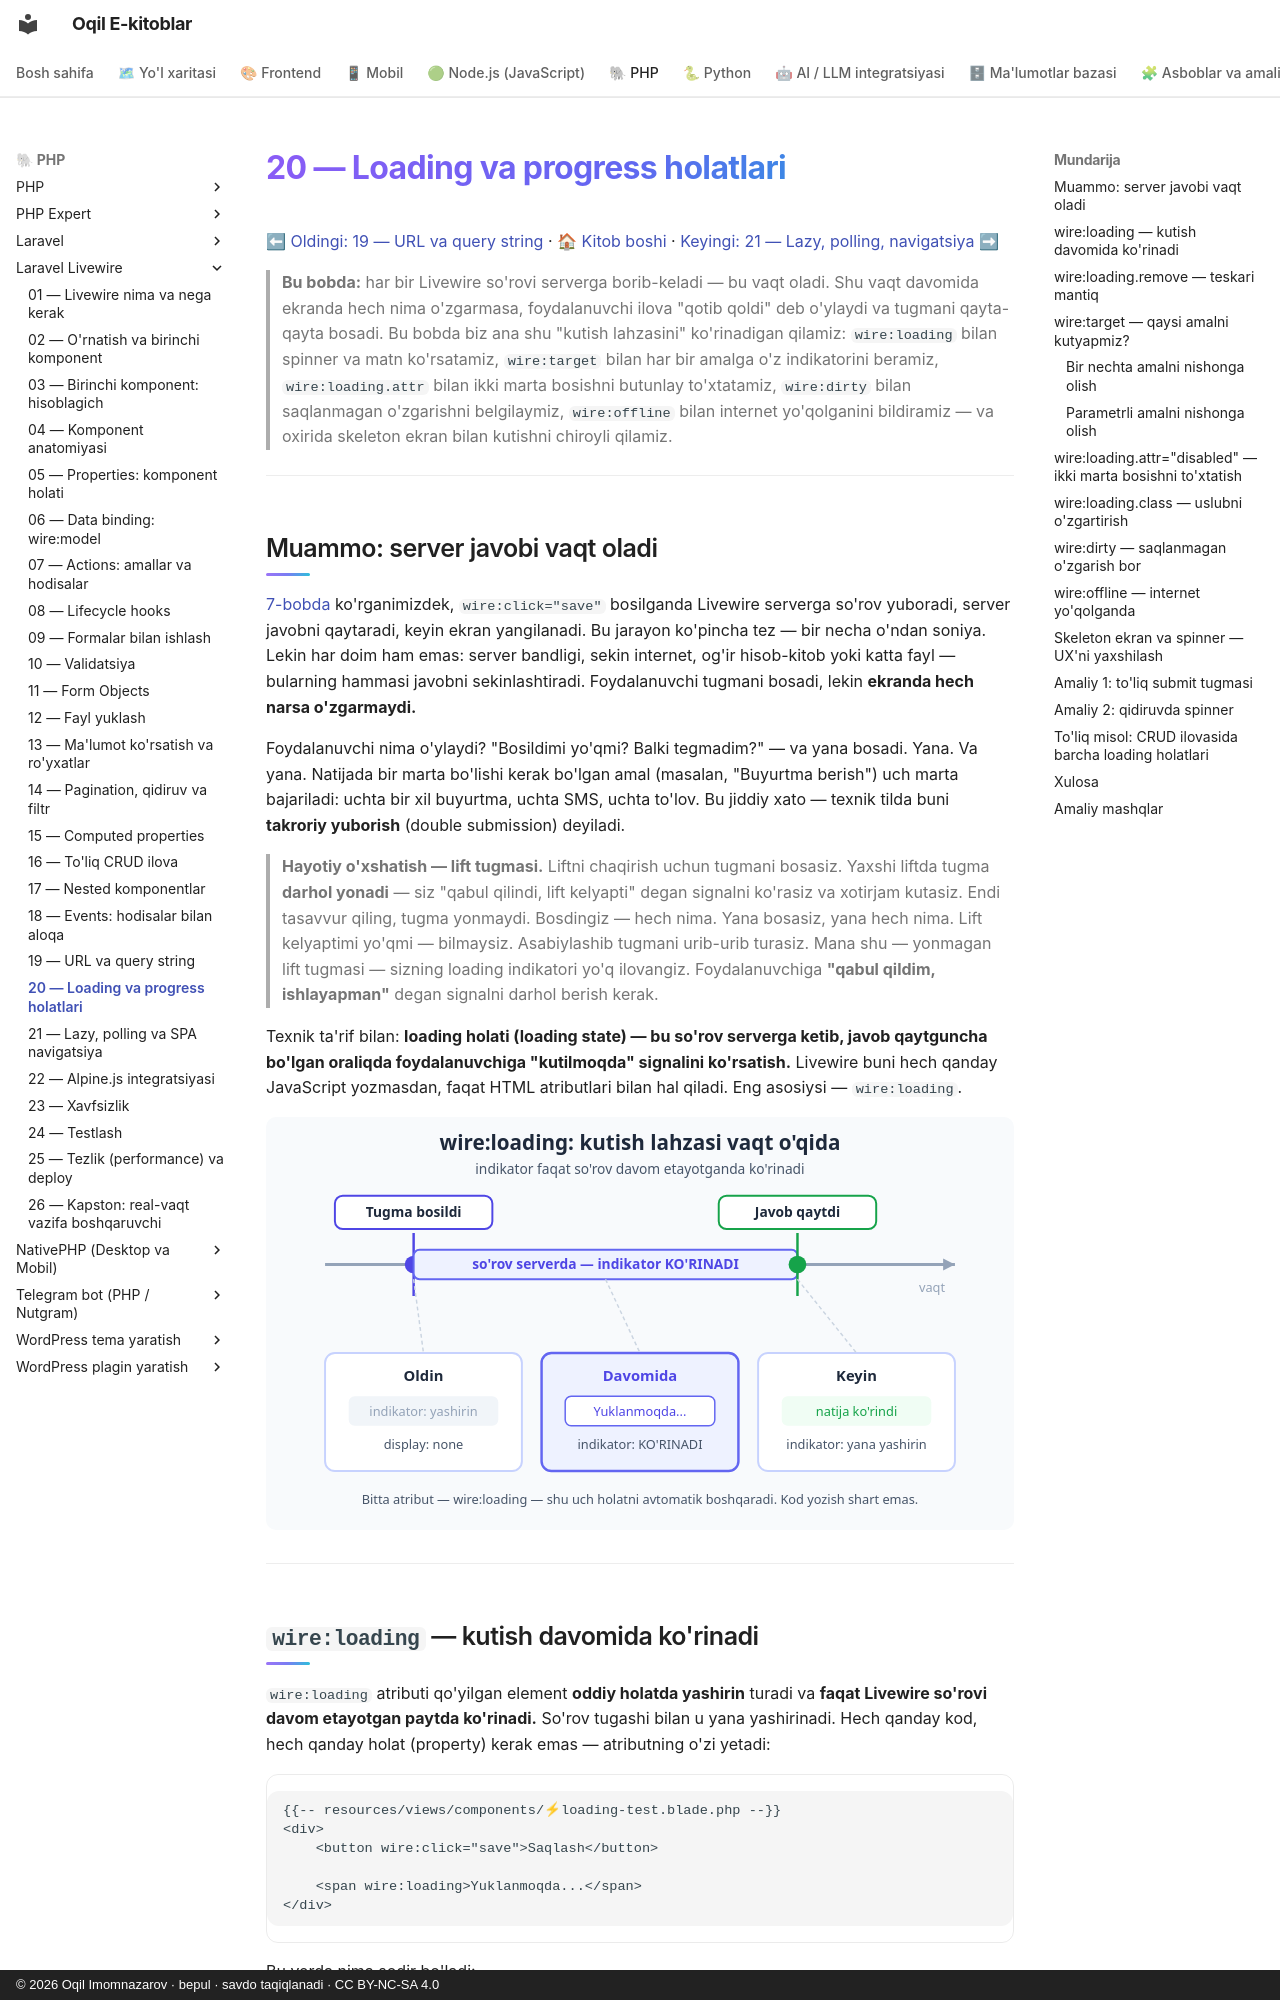

repository: iOqil/e-book · page: livewire/20-loading-holatlar/index.html · generator: mkdocs · copyright: © 2026 Oqil Imomnazarov · bepul · savdo taqiqlanadi · CC BY-NC-SA 4.0

# 20 — Loading va progress holatlari

[⬅ Oldingi: 19 — URL va query string](./19-url-query-string.md) · [🏠 Kitob boshi](./README.md) · [Keyingi: 21 — Lazy, polling, navigatsiya ➡](./21-lazy-poll-navigate.md)

> **Bu bobda:** har bir Livewire so'rovi serverga borib-keladi — bu vaqt oladi. Shu vaqt davomida ekranda hech nima o'zgarmasa, foydalanuvchi ilova "qotib qoldi" deb o'ylaydi va tugmani qayta-qayta bosadi. Bu bobda biz ana shu "kutish lahzasini" ko'rinadigan qilamiz: `wire:loading` bilan spinner va matn ko'rsatamiz, `wire:target` bilan har bir amalga o'z indikatorini beramiz, `wire:loading.attr` bilan ikki marta bosishni butunlay to'xtatamiz, `wire:dirty` bilan saqlanmagan o'zgarishni belgilaymiz, `wire:offline` bilan internet yo'qolganini bildiramiz — va oxirida skeleton ekran bilan kutishni chiroyli qilamiz.

---

## Muammo: server javobi vaqt oladi

[7-bobda](./07-actions.md) ko'rganimizdek, `wire:click="save"` bosilganda Livewire serverga so'rov yuboradi, server javobni qaytaradi, keyin ekran yangilanadi. Bu jarayon ko'pincha tez — bir necha o'ndan soniya. Lekin har doim ham emas: server bandligi, sekin internet, og'ir hisob-kitob yoki katta fayl — bularning hammasi javobni sekinlashtiradi. Foydalanuvchi tugmani bosadi, lekin **ekranda hech narsa o'zgarmaydi.**

Foydalanuvchi nima o'ylaydi? "Bosildimi yo'qmi? Balki tegmadim?" — va yana bosadi. Yana. Va yana. Natijada bir marta bo'lishi kerak bo'lgan amal (masalan, "Buyurtma berish") uch marta bajariladi: uchta bir xil buyurtma, uchta SMS, uchta to'lov. Bu jiddiy xato — texnik tilda buni **takroriy yuborish** (double submission) deyiladi.

> **Hayotiy o'xshatish — lift tugmasi.** Liftni chaqirish uchun tugmani bosasiz. Yaxshi liftda tugma **darhol yonadi** — siz "qabul qilindi, lift kelyapti" degan signalni ko'rasiz va xotirjam kutasiz. Endi tasavvur qiling, tugma yonmaydi. Bosdingiz — hech nima. Yana bosasiz, yana hech nima. Lift kelyaptimi yo'qmi — bilmaysiz. Asabiylashib tugmani urib-urib turasiz. Mana shu — yonmagan lift tugmasi — sizning loading indikatori yo'q ilovangiz. Foydalanuvchiga **"qabul qildim, ishlayapman"** degan signalni darhol berish kerak.

Texnik ta'rif bilan: **loading holati (loading state) — bu so'rov serverga ketib, javob qaytguncha bo'lgan oraliqda foydalanuvchiga "kutilmoqda" signalini ko'rsatish.** Livewire buni hech qanday JavaScript yozmasdan, faqat HTML atributlari bilan hal qiladi. Eng asosiysi — `wire:loading`.

![So'rov vaqt o'qida: tugma bosildi, loading indikatori ko'rinadi, server javob qaytaradi, indikator yashirinadi](rasmlar/lw20-loading-vaqt.svg)

---
